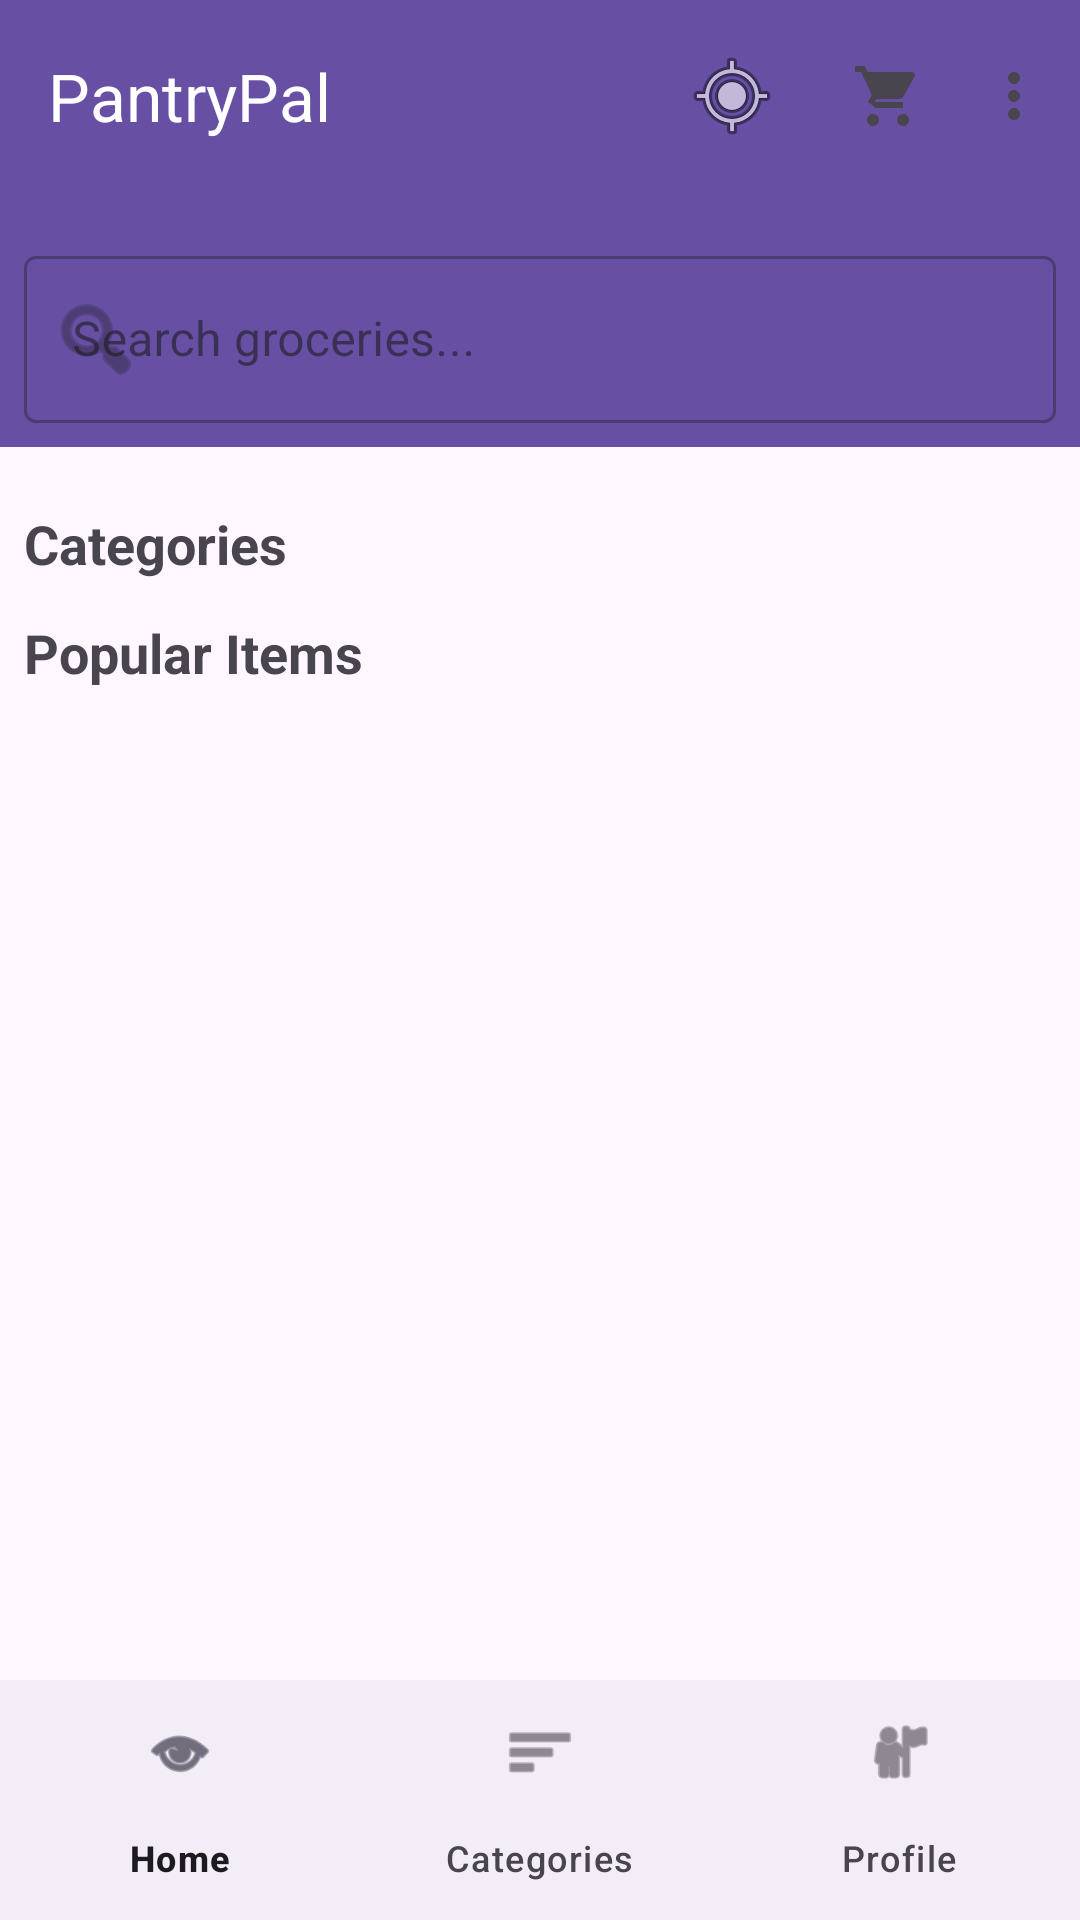

Reconstruct the res/layout file that produces this screen, plus the resources it refers to.
<!-- AndroidManifest.xml: application theme Theme.PantryPal -->
<!-- res/layout/activity_home.xml -->
<?xml version="1.0" encoding="utf-8"?>
<androidx.coordinatorlayout.widget.CoordinatorLayout xmlns:android="http://schemas.android.com/apk/res/android"
    xmlns:app="http://schemas.android.com/apk/res-auto"
    xmlns:tools="http://schemas.android.com/tools"
    android:layout_width="match_parent"
    android:layout_height="match_parent"
    tools:context=".HomeActivity">

    <com.google.android.material.appbar.AppBarLayout
        android:layout_width="match_parent"
        android:layout_height="wrap_content">

        <com.google.android.material.appbar.MaterialToolbar
            android:id="@+id/topAppBar"
            android:layout_width="match_parent"
            android:layout_height="wrap_content"
            android:background="?attr/colorPrimary"
            app:title="PantryPal"
            app:titleTextColor="@android:color/white"
            app:menu="@menu/top_app_bar_menu" />

        <LinearLayout
            android:layout_width="match_parent"
            android:layout_height="wrap_content"
            android:orientation="vertical"
            android:padding="8dp"
            android:background="?attr/colorPrimary">

            <com.google.android.material.textfield.TextInputLayout
                android:layout_width="match_parent"
                android:layout_height="wrap_content"
                android:layout_marginTop="8dp"
                app:startIconDrawable="@android:drawable/ic_menu_search"
                style="@style/Widget.MaterialComponents.TextInputLayout.OutlinedBox">

                <com.google.android.material.textfield.TextInputEditText
                    android:id="@+id/searchBar"
                    android:layout_width="match_parent"
                    android:layout_height="wrap_content"
                    android:hint="Search groceries..." />
            </com.google.android.material.textfield.TextInputLayout>
        </LinearLayout>
    </com.google.android.material.appbar.AppBarLayout>

    <RelativeLayout
        android:layout_width="match_parent"
        android:layout_height="match_parent"
        app:layout_behavior="@string/appbar_scrolling_view_behavior"
        android:layout_marginBottom="56dp">

        <LinearLayout
            android:layout_width="match_parent"
            android:layout_height="match_parent"
            android:orientation="vertical"
            android:padding="8dp">

            <TextView
                android:layout_width="wrap_content"
                android:layout_height="wrap_content"
                android:text="Categories"
                android:textStyle="bold"
                android:textSize="18sp"
                android:paddingTop="12dp" />

            <androidx.recyclerview.widget.RecyclerView
                android:id="@+id/categoryRecycler"
                android:layout_width="match_parent"
                android:layout_height="wrap_content"
                android:orientation="horizontal"
                app:layoutManager="androidx.recyclerview.widget.LinearLayoutManager"
                tools:listitem="@layout/item_category" />

            <TextView
                android:layout_width="wrap_content"
                android:layout_height="wrap_content"
                android:text="Popular Items"
                android:textStyle="bold"
                android:textSize="18sp"
                android:paddingTop="12dp" />

            <androidx.recyclerview.widget.RecyclerView
                android:id="@+id/popularRecycler"
                android:layout_width="match_parent"
                android:layout_height="0dp"
                android:layout_weight="1"
                app:layoutManager="androidx.recyclerview.widget.GridLayoutManager"
                tools:listitem="@layout/item_product" />
        </LinearLayout>

        
        <TextView
            android:id="@+id/emptyProductText"
            android:layout_width="wrap_content"
            android:layout_height="wrap_content"
            android:text="No products found."
            android:textSize="18sp"
            android:visibility="gone"
            android:layout_centerInParent="true"/>
    </RelativeLayout>


    <com.google.android.material.bottomnavigation.BottomNavigationView
        android:id="@+id/bottomNav"
        android:layout_width="match_parent"
        android:layout_height="wrap_content"
        android:layout_gravity="bottom"
        app:menu="@menu/bottom_nav_menu" />

</androidx.coordinatorlayout.widget.CoordinatorLayout>
<!-- res/layout/item_category.xml (included above) -->
<?xml version="1.0" encoding="utf-8"?>
<LinearLayout xmlns:android="http://schemas.android.com/apk/res/android"
    android:layout_width="wrap_content"
    android:layout_height="match_parent"
    android:orientation="vertical"
    android:padding="8dp"
    android:gravity="center">

    <TextView
        android:id="@+id/categoryName"
        android:layout_width="wrap_content"
        android:layout_height="wrap_content"
        android:text="Category"
        android:textSize="16sp"
        android:textStyle="bold"
        android:padding="8dp"
        android:textColor="@android:color/black" />
</LinearLayout>
<!-- res/layout/item_product.xml (included above) -->
<?xml version="1.0" encoding="utf-8"?>
<com.google.android.material.card.MaterialCardView xmlns:android="http://schemas.android.com/apk/res/android"
    xmlns:app="http://schemas.android.com/apk/res-auto"
    android:layout_width="match_parent"
    android:layout_height="wrap_content"
    android:layout_margin="8dp"
    app:cardCornerRadius="8dp"
    app:cardElevation="4dp">

    <LinearLayout
        android:layout_width="match_parent"
        android:layout_height="wrap_content"
        android:orientation="vertical">

        <ImageView
            android:id="@+id/productImage"
            android:layout_width="match_parent"
            android:layout_height="140dp"
            android:scaleType="centerCrop"
            android:contentDescription="@string/app_name" />

        <LinearLayout
            android:layout_width="match_parent"
            android:layout_height="wrap_content"
            android:orientation="vertical"
            android:padding="16dp">

            <TextView
                android:id="@+id/productName"
                android:layout_width="match_parent"
                android:layout_height="wrap_content"
                android:text="Product Name"
                android:textAppearance="?attr/textAppearanceTitleMedium"
                android:maxLines="1"
                android:ellipsize="end"/>

            <TextView
                android:id="@+id/productDesc"
                android:layout_width="match_parent"
                android:layout_height="wrap_content"
                android:text="Product Description"
                android:textAppearance="?attr/textAppearanceBodyMedium"
                android:layout_marginTop="4dp"
                android:maxLines="2"
                android:ellipsize="end"/>

            <TextView
                android:id="@+id/productPrice"
                android:layout_width="wrap_content"
                android:layout_height="wrap_content"
                android:text="₹0.00"
                android:textAppearance="?attr/textAppearanceTitleSmall"
                android:textColor="?attr/colorPrimary"
                android:layout_marginTop="8dp"/>
        </LinearLayout>
    </LinearLayout>
</com.google.android.material.card.MaterialCardView>
<!-- resources referenced by this layout -->
<resources>
  <string name="app_name">Pantry Pal</string>
  <style name="Theme.PantryPal" parent="Base.Theme.PantryPal" />
  <style name="Base.Theme.PantryPal" parent="Theme.Material3.DayNight.NoActionBar">
          
      </style>
</resources>
